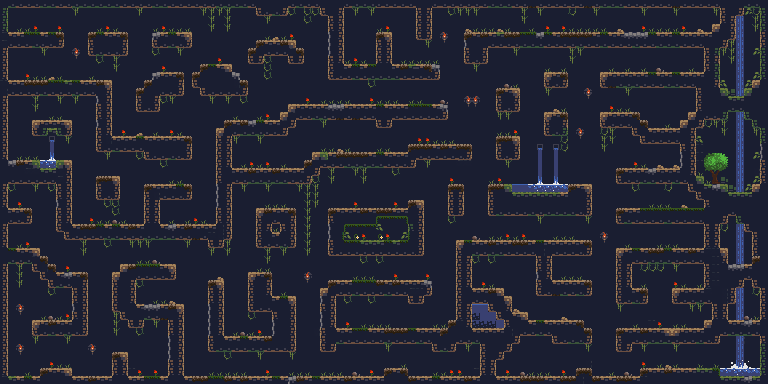

The file beside this chart, header and first rows:
0, 49, 100, 100, 100, 49, 49, 100, 100, 49, 49, 49, 49, 49, 49, 100, 100, 100, 100, 49, 49, 100, 100, 100
47, 0, 0, 0, 0, 0, 0, 0, 0, 169, 0, 0, 0, 0, 0, 0, 0, 169, 0, 0, 0, 0, 0, 0
47, 0, 184, 0, 0, 0, 0, 0, 0, 0, 0, 0, 0, 0, 0, 0, 0, 0, 0, 0, 0, 0, 0, 0
47, 0, 50, 50, 192, 0, 174, 192, 0, 0, 0, 0, 50, 192, 50, 0, 0, 0, 0, 50, 192, 50, 50, 50
246, 68, 68, 209, 209, 68, 209, 213, 0, 0, 0, 211, 209, 68, 68, 213, 0, 0, 0, 77, 68, 209, 68, 76
246, 107, 107, 107, 49, 107, 107, 108, 0, 0, 0, 83, 0, 0, 0, 92, 0, 0, 0, 99, 100, 49, 100, 108
92, 0, 0, 0, 0, 166, 0, 0, 0, 90, 0, 99, 49, 100, 100, 108, 0, 0, 0, 167, 0, 0, 166, 0
92, 0, 0, 0, 0, 0, 0, 518, 0, 106, 0, 0, 167, 0, 166, 0, 0, 0, 0, 0, 0, 0, 0, 0
92, 0, 0, 183, 0, 0, 0, 534, 0, 183, 0, 0, 0, 0, 166, 0, 0, 0, 0, 0, 192, 0, 0, 0
92, 0, 0, 192, 50, 50, 84, 550, 0, 0, 0, 50, 141, 0, 0, 0, 0, 0, 0, 77, 68, 68, 213, 0
247, 68, 68, 212, 212, 212, 209, 209, 17, 209, 68, 68, 212, 76, 0, 0, 0, 0, 211, 0, 0, 0, 92, 0
248, 100, 100, 100, 100, 49, 100, 100, 100, 49, 100, 100, 0, 92, 0, 0, 0, 211, 0, 0, 107, 107, 108, 0
92, 0, 0, 0, 169, 0, 0, 166, 0, 169, 0, 0, 93, 92, 0, 0, 0, 83, 0, 92, 167, 166, 0, 0
92, 0, 0, 0, 169, 0, 0, 0, 0, 0, 0, 0, 83, 92, 0, 0, 0, 99, 100, 108, 0, 0, 0, 0
92, 0, 0, 0, 0, 0, 50, 50, 175, 0, 0, 0, 83, 92, 0, 0, 0, 0, 0, 0, 0, 0, 0, 0
92, 0, 0, 0, 67, 68, 68, 68, 76, 0, 0, 0, 93, 92, 0, 183, 0, 0, 0, 0, 0, 0, 0, 0
92, 0, 0, 0, 99, 63, 17, 48, 108, 0, 0, 0, 83, 92, 175, 192, 0, 84, 0, 50, 0, 192, 50, 0
92, 0, 0, 0, 0, 0, 128, 0, 166, 0, 0, 0, 83, 248, 68, 68, 68, 209, 68, 68, 68, 68, 68, 213
92, 0, 183, 0, 0, 0, 130, 0, 0, 0, 0, 0, 99, 100, 49, 100, 100, 100, 0, 0, 0, 0, 0, 92
92, 0, 50, 50, 50, 0, 147, 0, 0, 0, 0, 0, 0, 169, 0, 0, 0, 167, 99, 107, 107, 49, 107, 108
0, 78, 212, 68, 31, 160, 161, 16, 76, 0, 0, 0, 0, 0, 0, 0, 0, 0, 0, 0, 167, 0, 0, 0
0, 0, 0, 246, 247, 17, 17, 0, 92, 0, 0, 0, 0, 0, 0, 0, 0, 0, 0, 512, 0, 0, 0, 0
0, 100, 100, 100, 100, 100, 100, 0, 92, 0, 0, 0, 211, 212, 76, 0, 0, 0, 0, 528, 0, 142, 50, 0
92, 167, 0, 0, 169, 0, 167, 83, 92, 0, 0, 0, 83, 0, 92, 0, 0, 0, 211, 68, 68, 68, 209, 213
92, 0, 0, 0, 0, 0, 0, 83, 92, 0, 0, 0, 99, 100, 108, 0, 0, 0, 83, 248, 100, 100, 100, 108
92, 142, 192, 0, 0, 0, 0, 93, 92, 0, 0, 0, 0, 167, 167, 0, 0, 0, 83, 92, 0, 0, 0, 0
0, 75, 75, 213, 0, 0, 0, 83, 92, 0, 183, 0, 0, 0, 167, 0, 0, 0, 83, 92, 0, 0, 0, 0
0, 107, 107, 108, 0, 0, 0, 83, 92, 0, 0, 192, 50, 50, 195, 50, 0, 0, 83, 92, 0, 50, 0, 50
92, 0, 0, 0, 0, 0, 0, 99, 0, 68, 212, 212, 209, 68, 209, 68, 212, 68, 0, 0, 68, 78, 68, 212
92, 0, 0, 0, 0, 0, 0, 0, 99, 100, 100, 100, 100, 49, 49, 100, 0, 0, 0, 49, 49, 49, 100, 100
92, 0, 0, 192, 0, 0, 0, 0, 0, 0, 169, 0, 0, 167, 0, 0, 99, 100, 108, 0, 0, 0, 0, 169
0, 209, 68, 68, 76, 0, 0, 0, 0, 0, 169, 0, 0, 0, 0, 0, 0, 0, 0, 0, 0, 0, 0, 0
0, 49, 100, 49, 247, 213, 0, 0, 0, 0, 0, 0, 0, 0, 0, 143, 0, 186, 50, 195, 174, 0, 0, 0
92, 0, 169, 0, 99, 248, 213, 0, 192, 0, 0, 0, 0, 0, 0, 67, 212, 209, 209, 209, 75, 76, 0, 0
92, 0, 169, 0, 0, 99, 0, 68, 78, 68, 213, 0, 0, 0, 67, 0, 0, 107, 107, 107, 107, 108, 0, 0
92, 0, 169, 0, 0, 0, 99, 49, 100, 0, 92, 0, 0, 0, 83, 0, 92, 167, 0, 0, 0, 0, 0, 0
92, 0, 0, 0, 0, 0, 167, 0, 0, 83, 92, 0, 0, 0, 83, 0, 92, 0, 183, 0, 0, 0, 0, 0
92, 0, 0, 0, 0, 0, 0, 0, 0, 83, 92, 0, 0, 0, 83, 0, 92, 0, 0, 50, 50, 91, 0, 0
92, 0, 90, 0, 0, 0, 0, 0, 0, 93, 92, 0, 0, 0, 99, 0, 0, 68, 78, 78, 68, 212, 76, 0
92, 0, 106, 0, 0, 50, 185, 50, 192, 83, 92, 0, 0, 0, 166, 99, 0, 0, 49, 100, 244, 0, 92, 0
92, 0, 0, 0, 67, 68, 212, 68, 68, 0, 92, 0, 0, 0, 166, 0, 99, 108, 0, 166, 0, 83, 92, 0
92, 0, 0, 0, 99, 100, 49, 100, 49, 100, 108, 0, 0, 0, 166, 0, 0, 167, 0, 0, 0, 83, 92, 0
92, 0, 0, 0, 169, 0, 0, 0, 169, 0, 0, 0, 0, 0, 0, 0, 0, 0, 0, 0, 0, 93, 92, 0
92, 0, 90, 0, 0, 0, 0, 0, 0, 0, 0, 90, 0, 0, 0, 0, 0, 0, 0, 0, 0, 93, 92, 0
92, 0, 106, 0, 0, 0, 0, 0, 0, 0, 0, 106, 0, 0, 211, 76, 0, 0, 0, 0, 0, 93, 92, 0
92, 0, 0, 0, 512, 0, 192, 50, 50, 0, 0, 0, 0, 0, 83, 92, 0, 0, 0, 0, 0, 83, 92, 0
92, 0, 0, 50, 528, 211, 68, 68, 76, 0, 0, 0, 142, 0, 83, 92, 247, 192, 0, 192, 175, 83, 92, 0
246, 17, 68, 209, 68, 0, 0, 0, 0, 68, 68, 212, 68, 68, 0, 0, 68, 68, 209, 209, 68, 0, 0, 68
